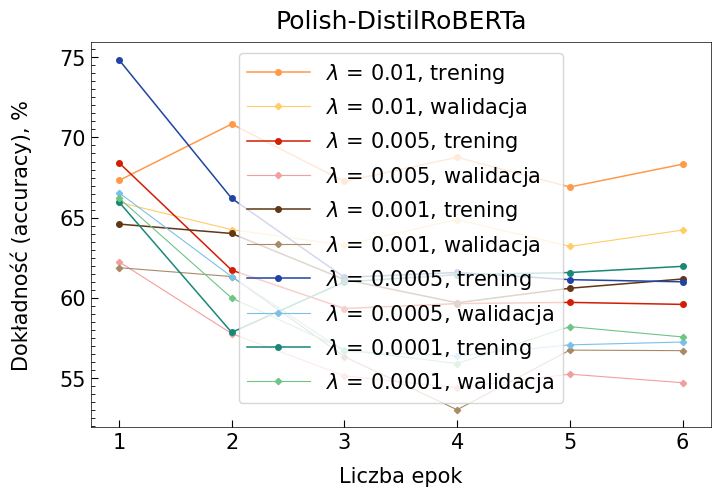

This chart was generated by the following Python code:
import numpy as np
import matplotlib.pyplot as plt
from matplotlib.ticker import MultipleLocator


fsize = 15
tsize = 15
tdir = 'in'
major = 5.0
minor = 3.0
style = 'default'
lwidth = 0.5
lhandle = 3.0

plt.style.use(style)
plt.rcParams.update(plt.rcParamsDefault)
#plt.rcParams['text.usetex'] = True
plt.rcParams['font.family'] = 'Times New Roman'
plt.rcParams['font.size'] = fsize
plt.rcParams['legend.fontsize'] = tsize
plt.rcParams['xtick.direction'] = tdir
plt.rcParams['ytick.direction'] = tdir
plt.rcParams['xtick.major.size'] = major
plt.rcParams['xtick.minor.size'] = minor
plt.rcParams['ytick.major.size'] = major
plt.rcParams['ytick.minor.size'] = minor
plt.rcParams['axes.linewidth'] = lwidth
plt.rcParams['legend.handlelength'] = lhandle


########################################################################
# English
########################################################################
# bert-base-uncased
########################################################################
# title = 'BERT-base-uncased'
# train_0_01 = [0.6670863812934525, 0.7279276521899394, 0.7521322658828504, 0.7694349361328888, 0.7784602350525042, 0.7811061279783081]
# validation_0_01 = [0.7724997537508943 ,0.7933758909335401 ,0.8040932880094456 ,0.8074276337268831 ,0.810817984821049 ,0.812024127834295]
# test_0_01 = 0.7594756489046671
# train_0_005 = [0.6782729681792927, 0.7276760038208191, 0.7520256042465717, 0.7665433580224204, 0.7767568474645611, 0.7793812999842847]
# validation_0_005 = [0.7841141265347802 ,0.8028004472595911 ,0.8051851464141943 ,0.8058985668353588 ,0.8082816519386372 ,0.8089667130808331]
# test_0_005 = 0.7499771084578993
# train_0_001 = [0.6295178463759806, 0.7164170105010886, 0.7439169495333177, 0.7585925254980911, 0.7682028384124757, 0.7706709560269178]
# validation_0_001 = [0.7647324494582103 ,0.7864160185020919 ,0.7976775166779387 ,0.7970589237243507 ,0.8015285015419501 ,0.8013391455393872]
# test_0_001 = 0.7530739129462626
# train_0_0005 = [0.6585387741469894, 0.7344295089448608, 0.7481653150302372, 0.763060853248611, 0.7718778580978425, 0.7754874374917793]
# validation_0_0005 = [0.7796803385808362 ,0.7988387363405186 ,0.800053948922922 ,0.8027205308343331 ,0.8040517310412648 ,0.8049082725576401]
# test_0_0005 = 0.7565474507901706
# train_0_0001 = [0.6662209552534816, 0.7269999250196131, 0.7476775707469635, 0.7628557633725177, 0.770138746315303, 0.774274483169599]
# validation_0_0001 = [0.7734572437355118 ,0.795097514897452 ,0.8024075306183283 ,0.8016611333060786 ,0.8048844540358647 ,0.8055636182056307]
# test_0_0001 = 0.7468513979945739

########################################################################
# bert-large-uncased
########################################################################
# title = 'BERT-large-uncased'
# train_0_01 = [0.3999860858905723, 0.1597188637223978, -0.02102328024764908, 0.047740869796194685, 0.11975678271474609, 0.1915015142197596]
# validation_0_01 = [0.3217473353165915 ,0.3203192716331857 ,0.2547408025354958 ,0.1920777697805262 ,0.2303793350388756 ,0.2765513041090314]
# test_0_01 = 0.237601446684278
# train_0_005 = [0.422186923070396, 0.5116502781258778, 0.3963250654024163, 0.48018139104775054, 0.47947527991243155, 0.48398645888372627]
# validation_0_005 = [0.609776384183033 ,0.5977247204983323 ,0.5215804031916045 ,0.5986427387525192 ,0.5927938242110199 ,0.6004907455437857]
# test_0_005 = 0.47373802139437254
# train_0_001 = [0.6090953952094409, 0.596145987199234, 0.6999225492950739, 0.7104836403741716, 0.7328757361948954, 0.7356189195761665]
# validation_0_001 = [0.4353897118861285 ,0.6294615002343985 ,0.665083618825158 ,0.7335370720580614 ,0.7419104728544282 ,0.7412318300373352]
# test_0_001 = 0.7019013384896126
# train_0_0005 = [0.41395359262518416, 0.6007667579368258, 0.6422142497194905, 0.6957332116628696, 0.7175762612141069, 0.7321280823227337]
# validation_0_0005 = [0.5125888768747273 ,0.687676883825826 ,0.702198408706337 ,0.6716029492454878 ,0.7530816264712339 ,0.7571227355882485]
# test_0_0005 = 0.7132057627329113
# train_0_0001 = [0.38122782292992685, 0.5051147409753363, -0.056763746238680246, 0.18053078400231404, 0.46666829860951936, 0.5288038485166242]
# validation_0_0001 = [0.5258947495140377 ,0.1014539636585413 ,0.1885468649936487 ,0.2412200352247584 ,0.5435846184992953 ,0.589418906032774]
# test_0_0001 = 0.5028354727081477

########################################################################
# roberta-base
########################################################################
# title = 'RoBERTa-base'
# train_0_01 = [0.12897953492257355, 0.13995027809211064, 0.2172969886556121, 0.27443609465297863, 0.21425754177736472, 0.3214843888408206]
# validation_0_01 = [0.3091229058444194 ,0.213405152590717 ,0.3446711263265548 ,0.3403480604509045 ,0.3517359220475269 ,0.3895673533321669]
# test_0_01 = 0.2958692493993311
# train_0_005 = [0.3729690275625902, 0.4276813722510339, 0.4057034504612365, 0.3297924194962099, 0.32782483788963057, 0.33955865487930964]
# validation_0_005 = [0.6131706409190719 ,0.3686805309799811 ,0.4912983868815777 ,0.468334485614418 ,0.4769504351520515 ,0.4843769252230509]
# test_0_005 = 0.40028473654198243
# train_0_001 = [0.5327007157229752, 0.21501783070560146, 0.12513833902357938, 0.34068942742892055, 0.26369593516938605, 0.29600550881305343]
# validation_0_001 = [0.4604447435778156 ,0.3695623646201358 ,0.2837604539387421 ,0.4250773880102248 ,0.4283951815049064 ,0.3965637903752871]
# test_0_001 = 0.280975857428627
# train_0_0005 = [0.44233480412433335, 0.2869117658313906, 0.3828803723748807, 0.3620734185538003, 0.4147705959533361, 0.47801696640506447]
# validation_0_0005 = [0.4841363370330772 ,0.4990394053217371 ,0.4745848913891444 ,0.515645989331782 ,0.5087423568935748 ,0.5155348362299654]
# test_0_0005 = 0.4697552936037066
# train_0_0001 = [0.3078322470437032, 0.2526726574545404, 0.3449640437278883, 0.3673752777973239, 0.5450552696666799, 0.48309038706053054]
# validation_0_0001 = [0.2053587644516889 ,0.437902110196973 ,0.3756134402656606 ,0.4619419124811293 ,0.4838446780943798 ,0.4504791199109074]
# test_0_0001 = 0.3586795467342528

########################################################################
# nli-distilroberta-base-v2
########################################################################
# title = 'NLI-DistilRoBERTa-base-v2'
# train_0_01 = [0.8290864879124278, 0.8353707743268753, 0.8395399350534166, 0.8423213696175129, 0.853713160769086, 0.8559203849619771]
# validation_0_01 = [0.8598924599690069 ,0.8606947719105913 ,0.8607906296279892 ,0.8574569671850446 ,0.865107862144724 ,0.8658448039344342]
# test_0_01 = 0.8266299088716405
# train_0_005 = [0.8304337407991339, 0.8313192367797438, 0.8405294904552997, 0.8543161534119825, 0.8591214012984705, 0.8615178633369197]
# validation_0_005 = [0.8572025132727883 ,0.8461356995856399 ,0.8509670321012889 ,0.8574963070698446 ,0.8606734943158362 ,0.8620088955932829]
# test_0_005 = 0.831851310717841
# train_0_001 = [0.8204965674599016, 0.8314535291774998, 0.8442080385270145, 0.8502112538668869, 0.8572557281011274, 0.8596072880182574]
# validation_0_001 = [0.8530922613259393 ,0.8506573450548304 ,0.855549764801248 ,0.858578202834266 ,0.8607018395311271 ,0.8613571869584783]
# test_0_001 = 0.83085471663051
# train_0_0005 = [0.8270109770338161, 0.8433791790508774, 0.8463726478462925, 0.8550342754439839, 0.8622430330502365, 0.86403878199774]
# validation_0_0005 = [0.8558642294310749 ,0.8581723555790975 ,0.8569167479510235 ,0.8630228375741538 ,0.8657647807475368 ,0.8659513556093902]
# test_0_0005 = 0.838209791649207
# train_0_0001 = [0.8295993741012915, 0.8349999128302138, 0.8435203197895009, 0.8552627674506703, 0.8602256974199041, 0.8617117018985881]
# validation_0_0001 = [0.857475803496976 ,0.8550980580838267 ,0.8559550612154616 ,0.861738831349969 ,0.8637318576364098 ,0.8632143732935232]
# test_0_0001 = 0.8330653211910718

########################################################################
# stsb-roberta-base-v2
########################################################################
# title = 'STS-B-RoBERTa-base-v2'
# train_0_01 = [0.940746694322019, 0.9329798627515715, 0.9410194495755464, 0.9400415165614919, 0.9433563698984923, 0.946262576023218]
# validation_0_01 = [0.8694680857943303 ,0.8630114283136111 ,0.8637812366740456 ,0.8678573035439223 ,0.8676918301201187 ,0.8692930892322821]
# test_0_01 = 0.8415391883307727
# train_0_005 = [0.942974175205186, 0.9323563128679732, 0.9449020542886802, 0.9432369753832387, 0.9450319182917999, 0.94801994185609]
# validation_0_005 = [0.8756598053697932 ,0.8733675546775663 ,0.8729092180623309 ,0.8705615367268683 ,0.8718956479678375 ,0.8742521994161828]
# test_0_005 = 0.8446147097852997
# train_0_001 = [0.9456970367192026, 0.9364386385466761, 0.9382174919134805, 0.9427671223716021, 0.9444333533760719, 0.9465331544856331]
# validation_0_001 = [0.8738608557297424 ,0.8676424154952699 ,0.8692502404482635 ,0.8705123186054811 ,0.871394334454616 ,0.8727199510278011]
# test_0_001 = 0.843042344545786
# train_0_0005 = [0.9437228978061808, 0.9387279631408167, 0.9424260378650952, 0.9430027157314578, 0.947976880222853, 0.9490519123098814]
# validation_0_0005 = [0.8747169079219366 ,0.8773421944311838 ,0.8740282384075325 ,0.8759622077137156 ,0.8769340304484378 ,0.8776615167156084]
# test_0_0005 = 0.8497137965945415
# train_0_0001 = [0.9396081368014957, 0.9349359283234498, 0.9419498401466802, 0.9389207245328484, 0.9442764113754293, 0.9461574519482607]
# validation_0_0001 = [0.8717699539309168 ,0.8668377868261081 ,0.8677012020127074 ,0.8683259871413872 ,0.8703721878417484 ,0.8700914812423358]
# test_0_0001 = 0.8408114763162501

########################################################################
# albert-base-v2
########################################################################
# title = 'AlBERT-base-v2'
# train_0_01 = [0.22738359469426084, 0.34238466740840867, 0.35994204516412737, 0.41351744857953493, 0.5486273821704934, 0.6041814705494728]
# validation_0_01 = [0.2670394457348268 ,0.2911163749716638 ,0.2295470859812746 ,0.2166365932877195 ,0.2061537700694185 ,0.2209178851491162]
# test_0_01 = 0.22195562362173463
# train_0_005 = [0.4450117536439552, 0.5907846966124146, 0.661581404602748, 0.7006927462608382, 0.7042776916598845, 0.7214421122288374]
# validation_0_005 = [0.6196750166123143 ,0.7421283840368395 ,0.7643147196325639 ,0.7668842576746929 ,0.7740846872290154 ,0.7740626178187673]
# test_0_005 = 0.6974394691690439
# train_0_001 = [0.5791962896902577, 0.7055593414734087, 0.733359712541668, 0.7538717206467185, 0.7683214041025459, 0.7787539685597681]
# validation_0_001 = [0.7734956725876547 ,0.791839678129611 ,0.7949168581891488 ,0.8051437460297515 ,0.8058629838972318 ,0.8068552151823849]
# test_0_001 = 0.7267491067566418
# train_0_0005 = [0.5492272363525346, 0.7167364788418769, 0.7447542218401989, 0.7587163822983374, 0.7703669269955685, 0.7800307160903073]
# validation_0_0005 = [0.7672943656093228 ,0.7962369320538826 ,0.8061416613091708 ,0.8096881655360105 ,0.8103933973394246 ,0.8122795214168596]
# test_0_0005 = 0.7303756343084354
# train_0_0001 = [0.5797958294958602, 0.6925289222524018, 0.7279261315296545, 0.7381508750876197, 0.7440247143395325, 0.748696337187928]
# validation_0_0001 = [0.7691602710192353 ,0.7897130919547455 ,0.7962678128581119 ,0.8017740195049791 ,0.8001223617815225 ,0.8027549917122074]
# test_0_0001 = 0.7186292446249954

########################################################################
# albert-xlarge-v2
########################################################################
# title = 'AlBERT-xlarge-v2'
# train_0_01 = [0.2621935608759819, 0.49178596591852713, 0.5420620345835105, 0.5467852194498607, 0.5034144543593523, 0.536731606961439]
# validation_0_01 = [0.5943069426943066 ,0.5521139517951962 ,0.6295992666737434 ,0.590280361095432 ,0.566528153926222 ,0.6158167419127901]
# test_0_01 = 0.5198835951361003
# train_0_005 = [0.4094862643798465, 0.07418852579918707, 0.038601037259431155, 0.16878698845594492, 0.05982555424582029, 0.061701729209187206]
# validation_0_005 = [0.37590500641288 ,0.1670340478047954 ,0.1554563882827193 ,0.1454918047641169 ,0.1048925300454791 ,0.1072860512585278]
# test_0_005 = 0.08385905282367503
# train_0_001 = [0.01994124422325617, 0, 0, 0, 0, 0]
# validation_0_001 = [0.054394933331557795, 0, 0, 0, 0, 0]
# test_0_001 = 0
# train_0_0005 = [0.5176018229539321, 0.6294804947056417, 0.6728631864085053, 0.6944680551676573, 0.7180321190933998, 0.7301414609020146]
# validation_0_0005 = [0.6770367371171727 ,0.6399229169545636 ,0.6655752911711459 ,0.666252638911135 ,0.6945098153152306 ,0.6919732367095057]
# test_0_0005 = 0.6625599837236011
# train_0_0001 = [0.5239002195348825, 0.5996870897508136, 0.6569865727947221, 0.7034804732611174, 0.7097518126003786, 0.7173123345765441]
# validation_0_0001 = [0.6514606571437984 ,0.6997909898697746 ,0.6652605062564005 ,0.6951383017864182 ,0.6831889441783117 ,0.6956981646195463]
# test_0_0001 = 0.6427923653140514

########################################################################
# microsoft/deberta-base
########################################################################
# title = 'DeBERTa-base'
# train_0_01 = [0.30560017131884526, 0.3875608832082273, 0.4130736028002965, 0.4366776645897045, 0.48722039729632133, 0.5070445800769076]
# validation_0_01 = [0.3728385585343933 ,0.4904238751279528 ,0.5110085467904272 ,0.5677722229481665 ,0.5736831848555812 ,0.5880943349774018]
# test_0_01 = 0.48409141472201583
# train_0_005 = [0.5701702406996685, 0.5777264456692957, 0.553410898127481, 0.5264251337638429, 0.5578103580197659, 0.5715064502468155]
# validation_0_005 = [0.68360174816922 ,0.7200293693171641 ,0.6499136119014087 ,0.6161421763016555 ,0.6566015915833455 ,0.671200400945996]
# test_0_005 = 0.5872668067810977
# train_0_001 = [0.5143657873441524, 0.5069279960448502, 0.6390070762788178, 0.6431716767090774, 0.6619296678040822, 0.6636555286735317]
# validation_0_001 = [0.6808732100913923 ,0.7323937847921982 ,0.7454553044822491 ,0.7592833227071477 ,0.7695979688301919 ,0.7699426814962476]
# test_0_001 = 0.687763354197377
# train_0_0005 = [0.571945917019534, 0.6605819220888484, 0.6807420619186718, 0.6826164812997771, 0.6882684957134625, 0.6891185781303077]
# validation_0_0005 = [0.7438412695605571 ,0.7811494593121099 ,0.788456389317899 ,0.7870485876346162 ,0.7905836274407329 ,0.7899069775075773]
# test_0_0005 = 0.7016700312051531
# train_0_0001 = [0.5383549562278817, 0.6359476876744846, 0.6651095189879108, 0.6809488023969503, 0.6984567278081765, 0.7015114001299949]
# validation_0_0001 = [0.6734550483884099 ,0.7669775595485101 ,0.7708965782673016 ,0.7862219180249768 ,0.7945409636182048 ,0.7964961937986382]
# test_0_0001 = 0.7159522229078484

########################################################################
# microsoft/deberta-large
########################################################################
# title = 'DeBERTa-large'
# train_0_01 = [0.26944748587539874, 0.29895284111235826, 0.5107700981055525, 0.5634999705962463, 0.63763998637687, 0.6945989558053947]
# validation_0_01 = [0.3845127468380497 ,0.3502995383639888 ,0.4660694121153572 ,0.4601799582058825 ,0.4736801652411452 ,0.4942697706624531]
# test_0_01 = 0.46611046479864454
# train_0_005 = [0.5967402708566962, 0.6344431316626122, 0.6999799990411351, 0.7022118661687567, 0.7191448153883601, 0.7273040673226564]
# validation_0_005 = [0.7510956357768371 ,0.763209328089055 ,0.7887247631685871 ,0.7878185828279198 ,0.7965495888532803 ,0.798611894546962]
# test_0_005 = 0.7371391441323346
# train_0_001 = [0.599693045930752, 0.6380070792649174, 0.11354283678839884, 0.0016980944842717785, 0.0016980944842717785, 0.0016980944842717785]
# validation_0_001 = [0.6886158382104633 ,0.7607024377802591 ,0.0750167782303774, 0, 0 , 0]
# test_0_001 = 0
# train_0_0005 = [0.5313647431047075, 0.642611625002268, 0.6643501476205217, 0.6908866263385095, 0.701919808863362, 0.7122222053357374]
# validation_0_0005 = [0.6381118644225631 ,0.7613422547348511 ,0.7656535016952618 ,0.7779487913191624 ,0.7889192170394366 ,0.793537529650811]
# test_0_0005 = 0.7277924019740419
# train_0_0001 = [0.6321478864790461, 0.6094254805502665, 0.6257447157134076, 0.6931458898928038, -0.02117169946994342, 0.2533777239016507]
# validation_0_0001 = [0.6595384320228386 ,0.7359967748231442 ,0.7519053818872529 ,0.7965919732241671 ,0.1234942717313874 ,0.4048079205208713]
# test_0_0001 = 0.2562615551723



########################################################################
# Polski
########################################################################
# sdadas/polish-roberta-base-v1
########################################################################
# title = 'Polish-RoBERTa-base-v1'
# train_0_01 = [0.8158080493671671, 0.844967493201848, 0.865326383059762, 0.8776371983107119, 0.8863862120218668, 0.8878881790869735]
# validation_0_01 = [0.8211480883111018 ,0.8327617880768565 ,0.8329235585394821 ,0.842437503508553 ,0.8461811347880638 ,0.8485884528907026]
# test_0_01 = 0.846390349368503
# train_0_005 = [0.8361231690591497, 0.8652587497327376, 0.8639572561012324, 0.887650558565013, 0.8927242842579748, 0.8937147812263814]
# validation_0_005 = [0.8230312888844304 ,0.8235028515426337 ,0.8317402058457266 ,0.8494426807041522 ,0.8494487104371318 ,0.8512347079609092]
# test_0_005 = 0.8590291990246907
# train_0_001 = [0.8332095267512347, 0.8592513891252124, 0.8746954237910092, 0.8873417780916891, 0.8936180510268659, 0.8952199947855205]
# validation_0_001 = [0.8032920312266649 ,0.8248642104002675 ,0.8260368174998415 ,0.8402320993437467 ,0.8404643965664378 ,0.8419428894392506]
# test_0_001 = 0.858618086513126
# train_0_0005 = [0.8409160162622308, 0.8692442258570126, 0.8830007214032213, 0.8895269426207016, 0.8982801576906159, 0.9005200800624453]
# validation_0_0005 = [0.8282016676045102 ,0.840542302124255 ,0.8530398270114509 ,0.8588223644009424 ,0.8624048000367304 ,0.8646490689979601]
# test_0_0005 = 0.8700386758948289
# train_0_0001 = [0.8344245878660067, 0.8642301927882069, 0.8737049218755361, 0.890247134905547, 0.8965426659360642, 0.8977593363550599]
# validation_0_0001 = [0.8280614939092302 ,0.8264063322063131 ,0.8426778247338864 ,0.8436903271725529 ,0.8524948752296664 ,0.8554941512231354]
# test_0_0001 = 0.861685144776211

########################################################################
# sdadas/polish-roberta-large-v2
########################################################################
# title = 'Polish-RoBERTa-large-v2'
# train_0_01 = [0.8532978656344321, 0.8525987103744876, 0.8643169769609156, 0.8904220287119385, 0.9008085325485959, 0.9028562149369257]
# validation_0_01 = [0.8260892315989722 ,0.8434311307714136 ,0.838330117442596 ,0.8557263780598384 ,0.8615480735207038 ,0.8640572636101042]
# test_0_01 = 0.8576121512633741
# train_0_005 = [0.8711275573300256, 0.8610734788181699, 0.8901905357330553, 0.9046017127570484, 0.9078764392294378, 0.9125084680467492]
# validation_0_005 = [0.8268946701916775 ,0.8160609644839337 ,0.8656174863460866 ,0.8582291278313285 ,0.8615948919337812 ,0.8656952394009293]
# test_0_005 = 0.882877057378876
# train_0_001 = [0.8544398600895527, 0.8557802948933717, 0.8801468809435922, 0.8946394800333353, 0.9002889951235747, 0.9045169933260366]
# validation_0_001 = [0.8305896295604245 ,0.8433568383609851 ,0.8594321534087551 ,0.8570454114766345 ,0.866626023707424 ,0.8690087653692217]
# test_0_001 = 0.8513148112169255
# train_0_0005 = [0.8664894260489681, 0.8833672186267902, 0.8839857873981303, 0.9072168405788343, 0.9099705859461815, 0.9123409178770101]
# validation_0_0005 = [0.8332978712241417 ,0.8450726141306453 ,0.8760239256441315 ,0.8826407716124433 ,0.8780190047455285 ,0.8817380361222021]
# test_0_0005 = 0.8577178002460071
# train_0_0001 = [0.8761292345858592, 0.8836492948524591, 0.894292757628279, 0.910243457272706, 0.9121099425068457, 0.9163994829322479]
# validation_0_0001 = [0.8573817157277259 ,0.8595057419593027 ,0.8753676936151776 ,0.8801168173534846 ,0.8789950472423649 ,0.8823909013547258]
# test_0_0001 = 0.8771188394660324

########################################################################
# sdadas/polish-distilroberta
########################################################################
title = 'Polish-DistilRoBERTa'
train_0_01 = [0.6731640322430549, 0.7083782186266847, 0.6725490289131677, 0.6876034529211771, 0.6691156261620288, 0.6833384610225106]
validation_0_01 = [0.6595374136095096 ,0.6425168030107004 ,0.6328801400713955 ,0.6487686507067763 ,0.6320761091984519 ,0.6422281890296011]
test_0_01 = 0.6418642556540657
train_0_005 = [0.6842893341448665, 0.6172281337073127, 0.5933120047264666, 0.596376554979308, 0.5971344928742928, 0.5958893108626162]
validation_0_005 = [0.6225051281170325 ,0.5777008452817161 ,0.5513422429530616 ,0.5438873200769127 ,0.5523705587770522 ,0.5470470905328779]
test_0_005 = 0.5685431830067282
train_0_001 = [0.6459883415156219, 0.6401235256144067, 0.6114019716759889, 0.5968950787236484, 0.6059674114562211, 0.6117413929994979]
validation_0_001 = [0.6187844778626329 ,0.6132521626607993 ,0.5632901705832591 ,0.5301778950319631 ,0.567372956746379 ,0.5670363005653473]
test_0_001 = 0.5985073264330469
train_0_0005 = [0.7484698741223719, 0.6620250585735504, 0.6127346584632963, 0.6157870868726815, 0.6113106540359825, 0.6099820725448236]
validation_0_0005 = [0.6655531984325315 ,0.6131833368954458 ,0.5665989454973553 ,0.5637960555796526 ,0.5706449172668331 ,0.5724077837843964]
test_0_0005 = 0.5994849038599025
train_0_0001 = [0.6597727799400507, 0.5784277810848629, 0.6099416493972959, 0.6144058785335108, 0.615758496165094, 0.619628606974079]
validation_0_0001 = [0.6622445994834054 ,0.5998713053540788 ,0.5677155957363983 ,0.5589788880408051 ,0.5820185798730784 ,0.5755912599086955]
test_0_0001 = 0.6059278893508938

########################################################################
# allegro/herbert-base-cased
########################################################################
# title = 'HerBERT-base-cased'
# train_0_01 = [0.6024739239360725, 0.22204189880424405, -0.02238206539418182, -0.07121793074084078, -0.03046822082318447, -0.024736852550447688]
# validation_0_01 = [0.3081983315031106 ,0.0058547417851888 ,0.0113310707624738 ,-0.0046262716514736 ,-0.0016130239769502 ,0.0059849909883011]
# test_0_01 = -0.015578822583837101
# train_0_005 = [0.6527432833863521, 0.664213457723636, 0.6925941336632107, 0.7168009567567737, 0.7300753135365959, 0.7363910829962576]
# validation_0_005 = [0.6695795115712074 ,0.655169773325984 ,0.6681701260077005 ,0.6674624183594574 ,0.6732715421354072 ,0.6738967534606531]
# test_0_005 = 0.6655556045603005
# train_0_001 = [0.7773462885835914, 0.8273218324499694, 0.8531659627759388, 0.8636586066303716, 0.871744136273452, 0.8735705518752724]
# validation_0_001 = [0.7745439067193602 ,0.7976559084233974 ,0.8040591563798537 ,0.8216411186956721 ,0.8270746588942203 ,0.8280165759178311]
# test_0_001 = 0.807999280907449
# train_0_0005 = [0.778233634883998, 0.8164288332619406, 0.8412847698609752, 0.8493902630537477, 0.8579423076382348, 0.8608809220657165]
# validation_0_0005 = [0.7721369522776598 ,0.78350102686199 ,0.79824986058389 ,0.8098457057706664 ,0.8128563021772197 ,0.8139502177421097]
# test_0_0005 = 0.7961715139268567
# train_0_0001 = [0.7496082250051584, 0.7822112966422934, 0.8370579025273738, 0.85449386523105, 0.8612210253401085, 0.8637341308345654]
# validation_0_0001 = [0.7405982814245652 ,0.7969900687070693 ,0.8148776352521742 ,0.817321988115546 ,0.8206343761770309 ,0.8272292382550628]
# test_0_0001 = 0.8110005829126016



########################################################################
# Plotting part
########################################################################


x = range(1, len(train_0_01)+1)
# scalling from <0,1> to range <0, 100>
train_0_01 = [abs(i*100) for i in train_0_01]
validation_0_01 = [abs(i*100) for i in validation_0_01]
train_0_005 = [abs(i*100) for i in train_0_005]
validation_0_005 = [abs(i*100) for i in validation_0_005]
train_0_001 = [abs(i*100) for i in train_0_001]
validation_0_001 = [abs(i*100) for i in validation_0_001]
train_0_0005 = [abs(i*100) for i in train_0_0005]
validation_0_0005 = [abs(i*100) for i in validation_0_0005]
train_0_0001 = [abs(i*100) for i in train_0_0001]
validation_0_0001 = [abs(i*100) for i in validation_0_0001]


xsize = 8
ysize = 5
plt.figure( figsize=(xsize, ysize) )

plt.plot( x, train_0_01, '-o', label=r'$\lambda$ = 0.01, trening', lw=1.1, ms=4 , c='#FF9A49' )
plt.plot( x, validation_0_01, '-D', label=r'$\lambda$ = 0.01, walidacja', lw=0.8, ms=3.2, c='#FFCC66' )
plt.plot( x, train_0_005, '-o', label=r'$\lambda$ = 0.005, trening', lw=1.1, ms=4 , c='#D21E05' )
plt.plot( x, validation_0_005, '-D', label=r'$\lambda$ = 0.005, walidacja', lw=0.8, ms=3.2, c='#F39E9E' )
plt.plot( x, train_0_001, '-o', label=r'$\lambda$ = 0.001, trening', lw=1.1, ms=4 , c='#613714' )
plt.plot( x, validation_0_001, '-D', label=r'$\lambda$ = 0.001, walidacja', lw=0.8, ms=3.2, c='#A78B67' )
plt.plot( x, train_0_0005, '-o', label=r'$\lambda$ = 0.0005, trening', lw=1.1, ms=4 , c='#1F44A3' )
plt.plot( x, validation_0_0005, '-D', label=r'$\lambda$ = 0.0005, walidacja', lw=0.8, ms=3.2, c='#79C1E8' )
plt.plot( x, train_0_0001, '-o', label=r'$\lambda$ = 0.0001, trening', lw=1.1, ms=4 , c='#188977' )
plt.plot( x, validation_0_0001, '-D', label=r'$\lambda$ = 0.0001, walidacja', lw=0.8, ms=3.2, c='#6FC486' )

ax = plt.gca()
ax.xaxis.set_minor_locator( MultipleLocator(1) )
ax.yaxis.set_minor_locator( MultipleLocator(.5) )

if ax.get_ylim()[0] < 0: #bottom
    ax.set_ylim(bottom=0)

plt.xlabel( 'Liczba epok', labelpad=10 )
plt.xticks( x )
plt.ylabel( 'Dokładność (accuracy), %', labelpad=20 )
plt.title( title, pad=10 )
plt.legend( loc='best' )
    
plt.show()


